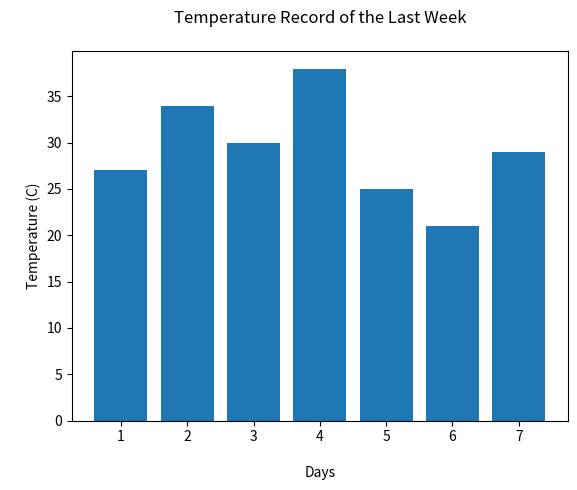

Generate this figure with matplotlib:
from matplotlib import pyplot as plt

days = [1,2,3,4,5,6,7]
temperature = [27,34,30,38,25,21,29]
plt.bar(days, temperature)
plt.title("Temperature Record of the Last Week\n")
plt.xlabel("\nDays")
plt.ylabel("\nTemperature (C)")
plt.show()